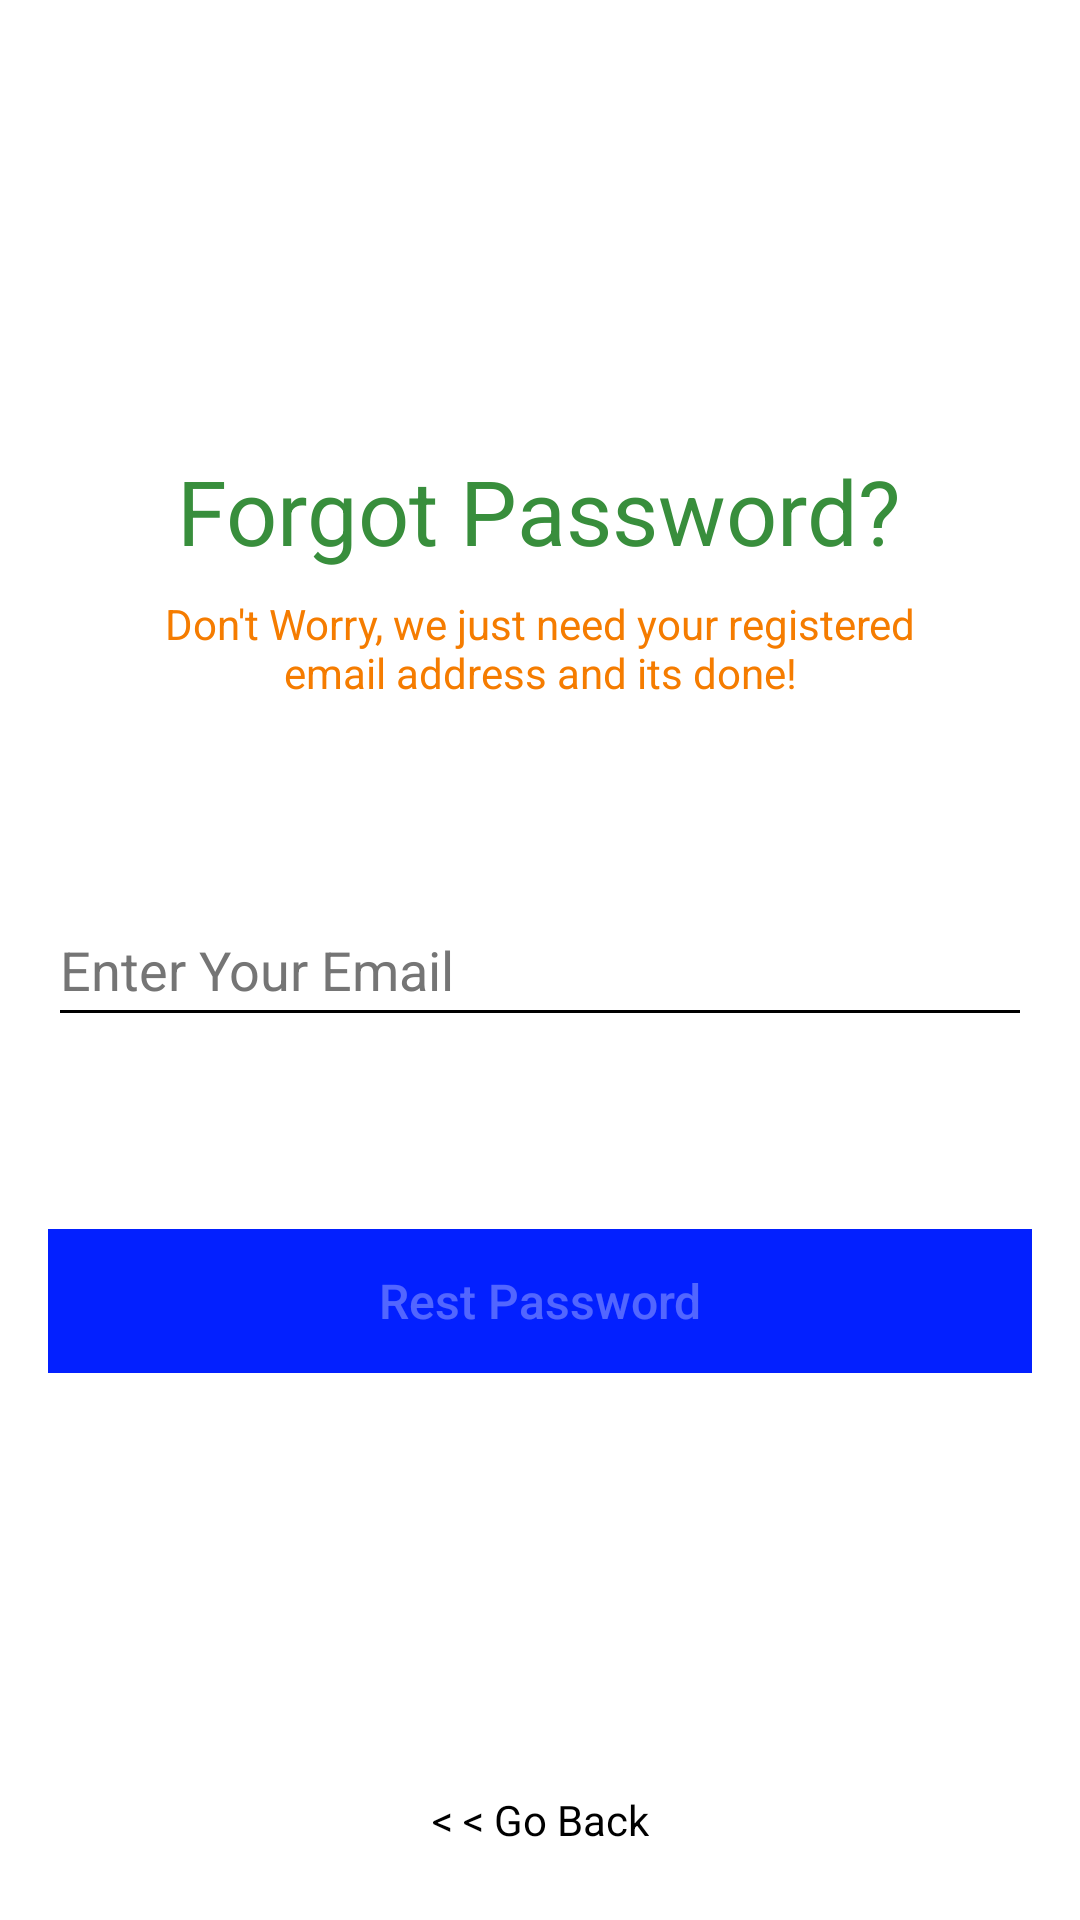

Layout XML and referenced resources for this Android screen:
<!-- AndroidManifest.xml: application theme Theme.MyApp -->
<!-- res/layout/fragment_rest_password.xml -->
<?xml version="1.0" encoding="utf-8"?>
<FrameLayout xmlns:android="http://schemas.android.com/apk/res/android"
    xmlns:app="http://schemas.android.com/apk/res-auto"
    xmlns:tools="http://schemas.android.com/tools"
    android:layout_width="match_parent"
    android:layout_height="match_parent"
    tools:context=".RestPasswordFragment">

    <androidx.constraintlayout.widget.ConstraintLayout
        android:layout_width="match_parent"
        android:layout_height="match_parent">

        <TextView
            android:id="@+id/textView4"
            android:layout_width="wrap_content"
            android:layout_height="wrap_content"
            android:layout_marginStart="8dp"
            android:layout_marginTop="150dp"
            android:layout_marginEnd="8dp"
            android:text="Forgot Password?"
            android:textColor="@color/green"
            android:textSize="30sp"
            app:layout_constraintEnd_toEndOf="parent"
            app:layout_constraintHorizontal_bias="0.498"
            app:layout_constraintStart_toStartOf="parent"
            app:layout_constraintTop_toTopOf="parent" />

        <TextView
            android:id="@+id/textView5"
            android:layout_width="270dp"
            android:layout_height="wrap_content"
            android:layout_marginStart="8dp"
            android:layout_marginTop="8dp"
            android:layout_marginEnd="8dp"
            android:text="Don't Worry, we just need your registered email address and its done!"
            android:textAlignment="center"
            android:textColor="@color/orange"
            app:layout_constraintEnd_toEndOf="parent"
            app:layout_constraintStart_toStartOf="parent"
            app:layout_constraintTop_toBottomOf="@+id/textView4" />

        <EditText
            android:id="@+id/Forgot_password_email"
            android:layout_width="0dp"
            android:layout_height="wrap_content"
            android:layout_marginStart="16dp"
            android:layout_marginTop="64dp"
            android:layout_marginEnd="16dp"
            android:backgroundTint="@color/black"
            android:ems="10"
            android:theme="@style/Blackprogresbar"
            android:hint="Enter Your Email"
            android:inputType="textEmailAddress"
            android:minHeight="48dp"
            android:textColor="@color/black"
            android:textColorHint="#757575"
            app:layout_constraintEnd_toEndOf="parent"
            app:layout_constraintStart_toStartOf="parent"
            app:layout_constraintTop_toBottomOf="@+id/textView5" />

        <Button
            android:id="@+id/rest_password_btn"
            android:layout_width="0dp"
            android:layout_height="wrap_content"
            android:layout_marginStart="16dp"
            android:layout_marginTop="64dp"
            android:layout_marginEnd="16dp"
            android:background="@color/blue"
            android:enabled="false"
            android:text="Rest Password"
            android:textAllCaps="false"
            android:textColor="#50ffffff"
            android:textSize="16dp"
            app:layout_constraintEnd_toEndOf="parent"
            app:layout_constraintStart_toStartOf="parent"
            app:layout_constraintTop_toBottomOf="@+id/Forgot_password_email" />

        <TextView
            android:id="@+id/tv_forgot_password_go_back"
            android:layout_width="wrap_content"
            android:layout_height="wrap_content"
            android:layout_marginBottom="24dp"
            android:text="&lt; &lt; Go Back"
            android:textColor="@color/black"
            app:layout_constraintBottom_toBottomOf="parent"
            app:layout_constraintEnd_toEndOf="parent"
            app:layout_constraintStart_toStartOf="parent" />

        <LinearLayout
            android:id="@+id/forgot_password_email_icon_container"
            android:layout_width="wrap_content"
            android:layout_height="wrap_content"
            android:layout_marginStart="16dp"
            android:layout_marginTop="8dp"
            android:layout_marginEnd="16dp"
            android:layout_marginBottom="8dp"
            android:orientation="horizontal"
            app:layout_constraintBottom_toTopOf="@+id/rest_password_btn"
            app:layout_constraintEnd_toEndOf="parent"
            app:layout_constraintStart_toStartOf="parent"
            app:layout_constraintTop_toBottomOf="@+id/Forgot_password_email">

            <ImageView
                android:id="@+id/forgot_password_email_icon"
                android:layout_width="wrap_content"
                android:layout_height="15dp"
                android:layout_gravity="center"
                android:src="@drawable/ic_baseline_email_24"
                android:visibility="gone" />

            <TextView
                android:id="@+id/forgot_password_email_icon_text"
                android:layout_width="wrap_content"
                android:layout_height="wrap_content"
                android:layout_marginLeft="5dp"
                android:text="Email Sent Successfully! Chack Your Inbox"
                android:textColor="@color/green"
                android:visibility="gone" />
        </LinearLayout>

        <ProgressBar
            android:id="@+id/forgot_password_pb"
            style="?android:attr/progressBarStyleHorizontal"
            android:layout_width="75dp"
            android:layout_height="wrap_content"
            android:indeterminate="true"
            android:theme="@style/Blackprogresbar"
            android:visibility="gone"
            app:layout_constraintEnd_toEndOf="@+id/forgot_password_email_icon_container"
            app:layout_constraintStart_toStartOf="@+id/forgot_password_email_icon_container"
            app:layout_constraintTop_toBottomOf="@+id/forgot_password_email_icon_container" />
    </androidx.constraintlayout.widget.ConstraintLayout>
</FrameLayout>
<!-- resources referenced by this layout -->
<resources>
  <color name="black">#FF000000</color>
  <color name="blue">#0320FF</color>
  <color name="green">#388E3C</color>
  <color name="orange">#F57C00</color>
  <!-- drawable ic_baseline_email_24 (drawable) -->
  <vector android:autoMirrored="true" android:height="24dp"
      android:tint="#C41414" android:viewportHeight="24"
      android:viewportWidth="24" android:width="24dp" xmlns:android="http://schemas.android.com/apk/res/android">
      <path android:fillColor="@android:color/white" android:pathData="M20,4L4,4c-1.1,0 -1.99,0.9 -1.99,2L2,18c0,1.1 0.9,2 2,2h16c1.1,0 2,-0.9 2,-2L22,6c0,-1.1 -0.9,-2 -2,-2zM20,8l-8,5 -8,-5L4,6l8,5 8,-5v2z"/>
  </vector>
  <style name="Blackprogresbar" parent="Theme.MaterialComponents.DayNight.NoActionBar">
          <item name="colorPrimary">@color/white</item>
          <item name="colorPrimaryDark">@color/blue</item>
          <item name="colorAccent">@color/black</item>
  
      </style>
  <style name="Theme.MyApp" parent="Theme.MaterialComponents.DayNight.NoActionBar">
          
          <item name="colorPrimary">@color/blue</item>
          <item name="colorPrimaryVariant">@color/blue</item>
          <item name="colorOnPrimary">@color/white</item>
          
          <item name="colorSecondary">@color/teal_200</item>
          <item name="colorSecondaryVariant">@color/teal_700</item>
          <item name="colorOnSecondary">@color/black</item>
          
          <item name="android:statusBarColor">?attr/colorPrimaryVariant</item>
          
      </style>
  <color name="white">#FFFFFFFF</color>
  <color name="teal_200">#FF03DAC5</color>
  <color name="teal_700">#FF018786</color>
</resources>
